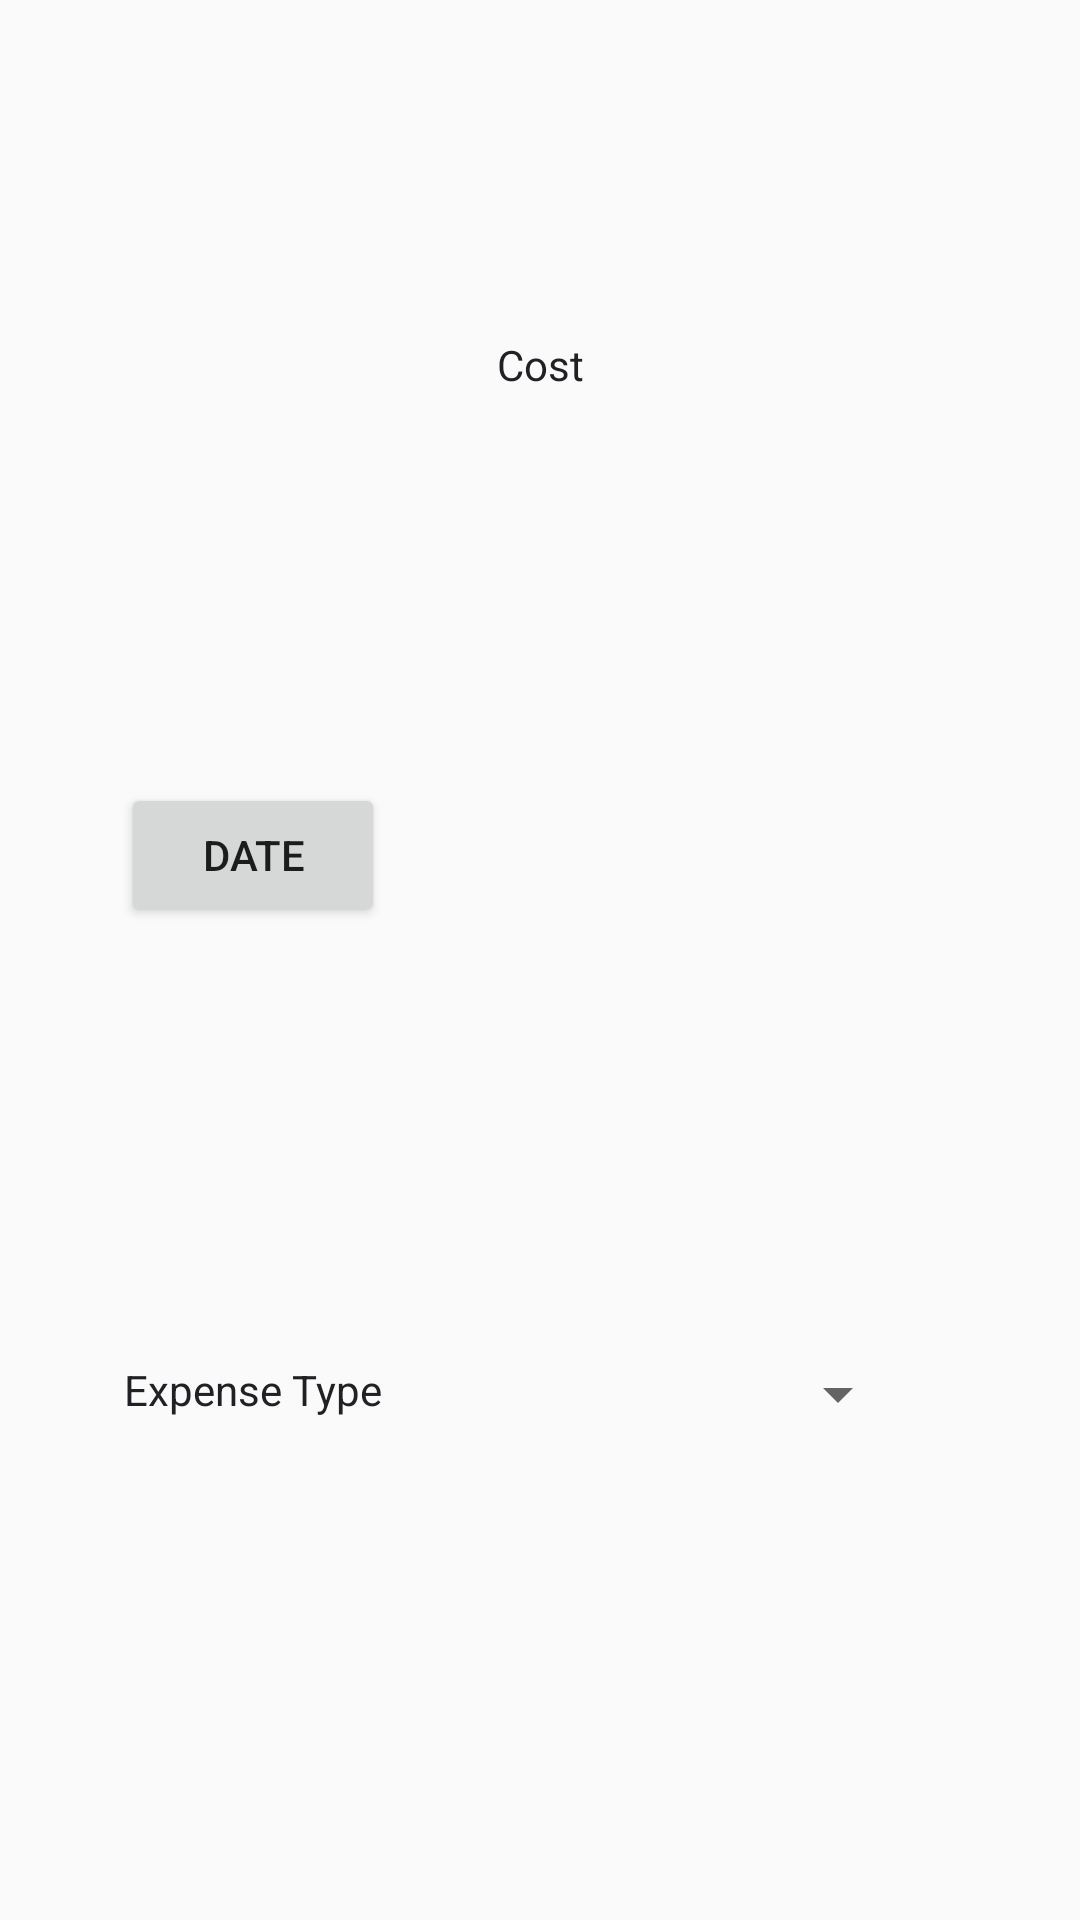

Layout XML and referenced resources for this Android screen:
<!-- AndroidManifest.xml: application theme AppTheme -->
<!-- res/layout/activity_insert_data.xml -->
<?xml version="1.0" encoding="utf-8"?>
<android.support.constraint.ConstraintLayout xmlns:android="http://schemas.android.com/apk/res/android"
    xmlns:app="http://schemas.android.com/apk/res-auto"
    xmlns:tools="http://schemas.android.com/tools"
    android:layout_width="match_parent"
    android:layout_height="match_parent"
    tools:context=".InsertDataActivity">

    <TextView
        android:id="@+id/textView4"
        android:layout_width="wrap_content"
        android:layout_height="wrap_content"
        android:layout_marginTop="112dp"
        android:text="@string/Cost"
        android:textColor="#212125"
        app:layout_constraintEnd_toEndOf="parent"
        app:layout_constraintHorizontal_bias="0.501"
        app:layout_constraintStart_toStartOf="parent"
        app:layout_constraintTop_toTopOf="parent" />

    <TextView
        android:id="@+id/textView6"
        android:layout_width="wrap_content"
        android:layout_height="wrap_content"
        android:text="@string/Expense_Type"
        android:textColor="#212125"
        app:layout_constraintBottom_toBottomOf="parent"
        app:layout_constraintEnd_toEndOf="parent"
        app:layout_constraintHorizontal_bias="0.151"
        app:layout_constraintStart_toStartOf="parent"
        app:layout_constraintTop_toBottomOf="@+id/DatePicker"
        app:layout_constraintVertical_bias="0.464" />

    <Spinner
        android:id="@+id/expense_spinner"
        android:layout_width="150dp"
        android:layout_height="21dp"
        android:popupBackground="#FFFFFF"
        app:layout_constraintBottom_toBottomOf="parent"
        app:layout_constraintEnd_toEndOf="parent"
        app:layout_constraintHorizontal_bias="0.313"
        app:layout_constraintStart_toEndOf="@+id/textView6"
        app:layout_constraintTop_toBottomOf="@+id/textView4"
        app:layout_constraintVertical_bias="0.662" />

    <Button
        android:id="@+id/DatePicker"
        android:layout_width="wrap_content"
        android:layout_height="wrap_content"
        android:text="@string/Date"
        app:layout_constraintBottom_toTopOf="@+id/expense_spinner"
        app:layout_constraintEnd_toEndOf="parent"
        app:layout_constraintHorizontal_bias="0.148"
        app:layout_constraintStart_toStartOf="parent"
        app:layout_constraintTop_toBottomOf="@+id/textView4"
        app:layout_constraintVertical_bias="0.473" />

    <TextView
        android:id="@+id/DateTextView"
        android:layout_width="wrap_content"
        android:layout_height="wrap_content"
        android:text=""
        android:textSize="24dp"
        app:layout_constraintBottom_toBottomOf="parent"
        app:layout_constraintEnd_toEndOf="parent"
        app:layout_constraintHorizontal_bias="0.24"
        app:layout_constraintStart_toEndOf="@+id/DatePicker"
        app:layout_constraintTop_toTopOf="parent" />

</android.support.constraint.ConstraintLayout>
<!-- resources referenced by this layout -->
<resources>
  <string name="Cost">Cost</string>
  <string name="Date">Date</string>
  <string name="Expense_Type">Expense Type</string>
  <style name="AppTheme" parent="Theme.AppCompat.Light.DarkActionBar">
          
          <item name="colorPrimary">@color/colorPrimary</item>
          <item name="colorPrimaryDark">@color/colorPrimaryDark</item>
          <item name="colorAccent">@color/colorAccent</item>
      </style>
  <!-- not gathered from this repository: default colours our renderer supplied (Android Studio template values) -->
  <color name="colorPrimary">#FF6200EE</color>
  <color name="colorPrimaryDark">#FF3700B3</color>
  <color name="colorAccent">#FF03DAC5</color>
</resources>
